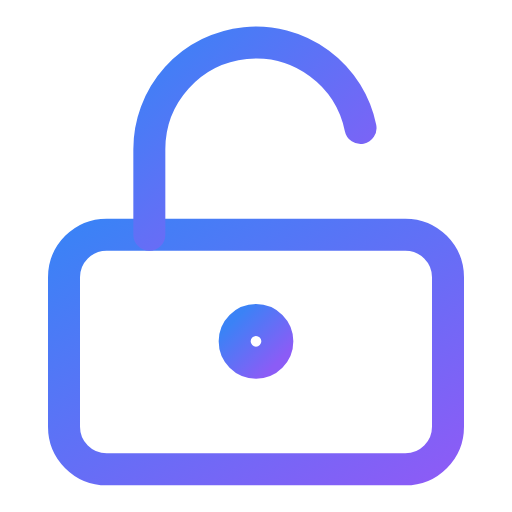
t = 0.00 s
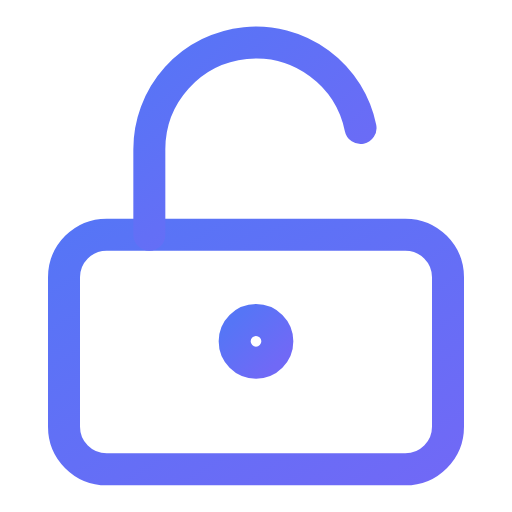
t = 0.50 s
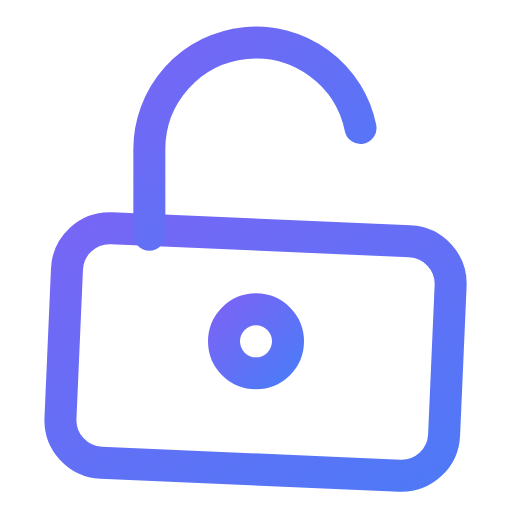
t = 1.13 s
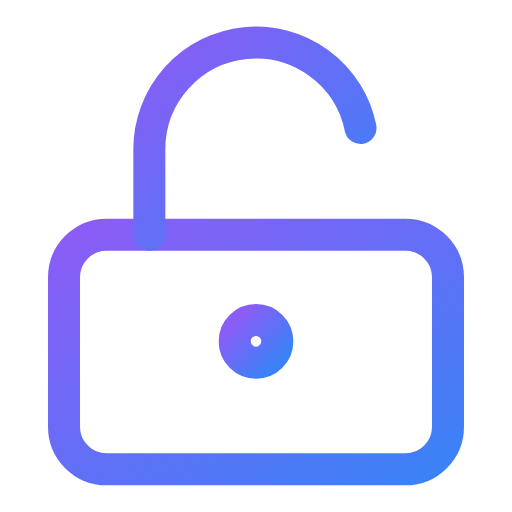
t = 1.50 s
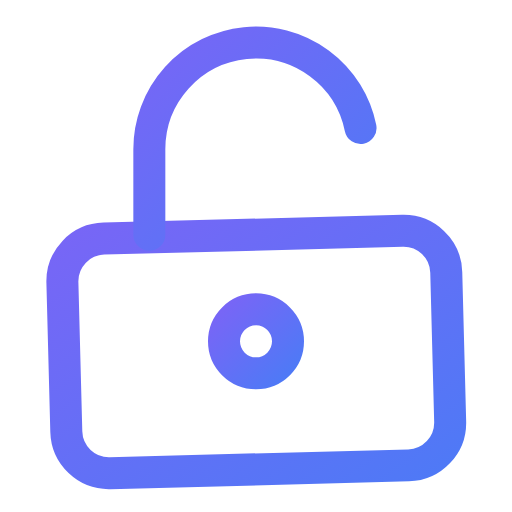
t = 1.88 s
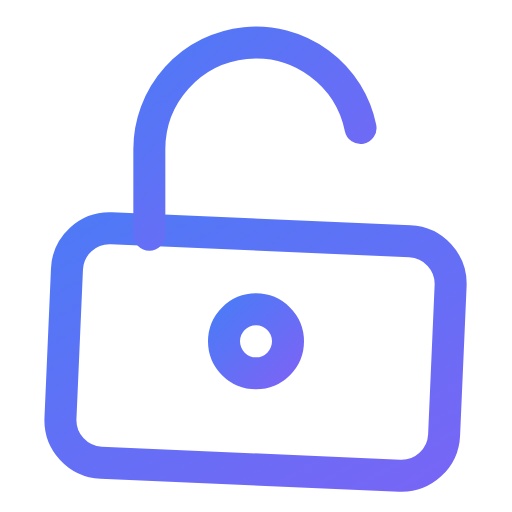
t = 2.63 s

The animated SVG that drew these frames (rendered in a browser with its animation timeline set to each time). Animation: 4 SMIL elements (animate=3,animateTransform=1); one cycle of 3.00 s, repeats indefinitely.

<svg viewBox="0 0 24 24" width="24" height="24" fill="none" stroke="url(#grad-unlock-shake-anim)" stroke-width="1.5" stroke-linecap="round" stroke-linejoin="round" xmlns="http://www.w3.org/2000/svg">
  <defs>
    <linearGradient id="grad-unlock-shake-anim" x1="0%" y1="0%" x2="100%" y2="100%">
      <stop offset="0%" style="stop-color:#3b82f6;stop-opacity:1">
        <animate attributeName="stop-color" values="#3b82f6;#8b5cf6;#3b82f6" dur="3s" repeatCount="indefinite"/>
      </stop>
      <stop offset="100%" style="stop-color:#8b5cf6;stop-opacity:1">
        <animate attributeName="stop-color" values="#8b5cf6;#3b82f6;#8b5cf6" dur="3s" repeatCount="indefinite"/>
      </stop>
    </linearGradient>
  </defs>
  <rect x="3" y="11" width="18" height="11" rx="2" ry="2">
    <animateTransform attributeName="transform" type="rotate" values="0 12 16;5 12 16;-5 12 16;3 12 16;-3 12 16;0 12 16" dur="0.5s" repeatCount="indefinite"/>
  </rect>
  <path d="M7 11V7a5 5 0 0 1 9.9-1"/>
  <circle cx="12" cy="16" r="1">
    <animate attributeName="r" values="1;2;1" dur="0.5s" repeatCount="indefinite"/>
  </circle>
</svg>
